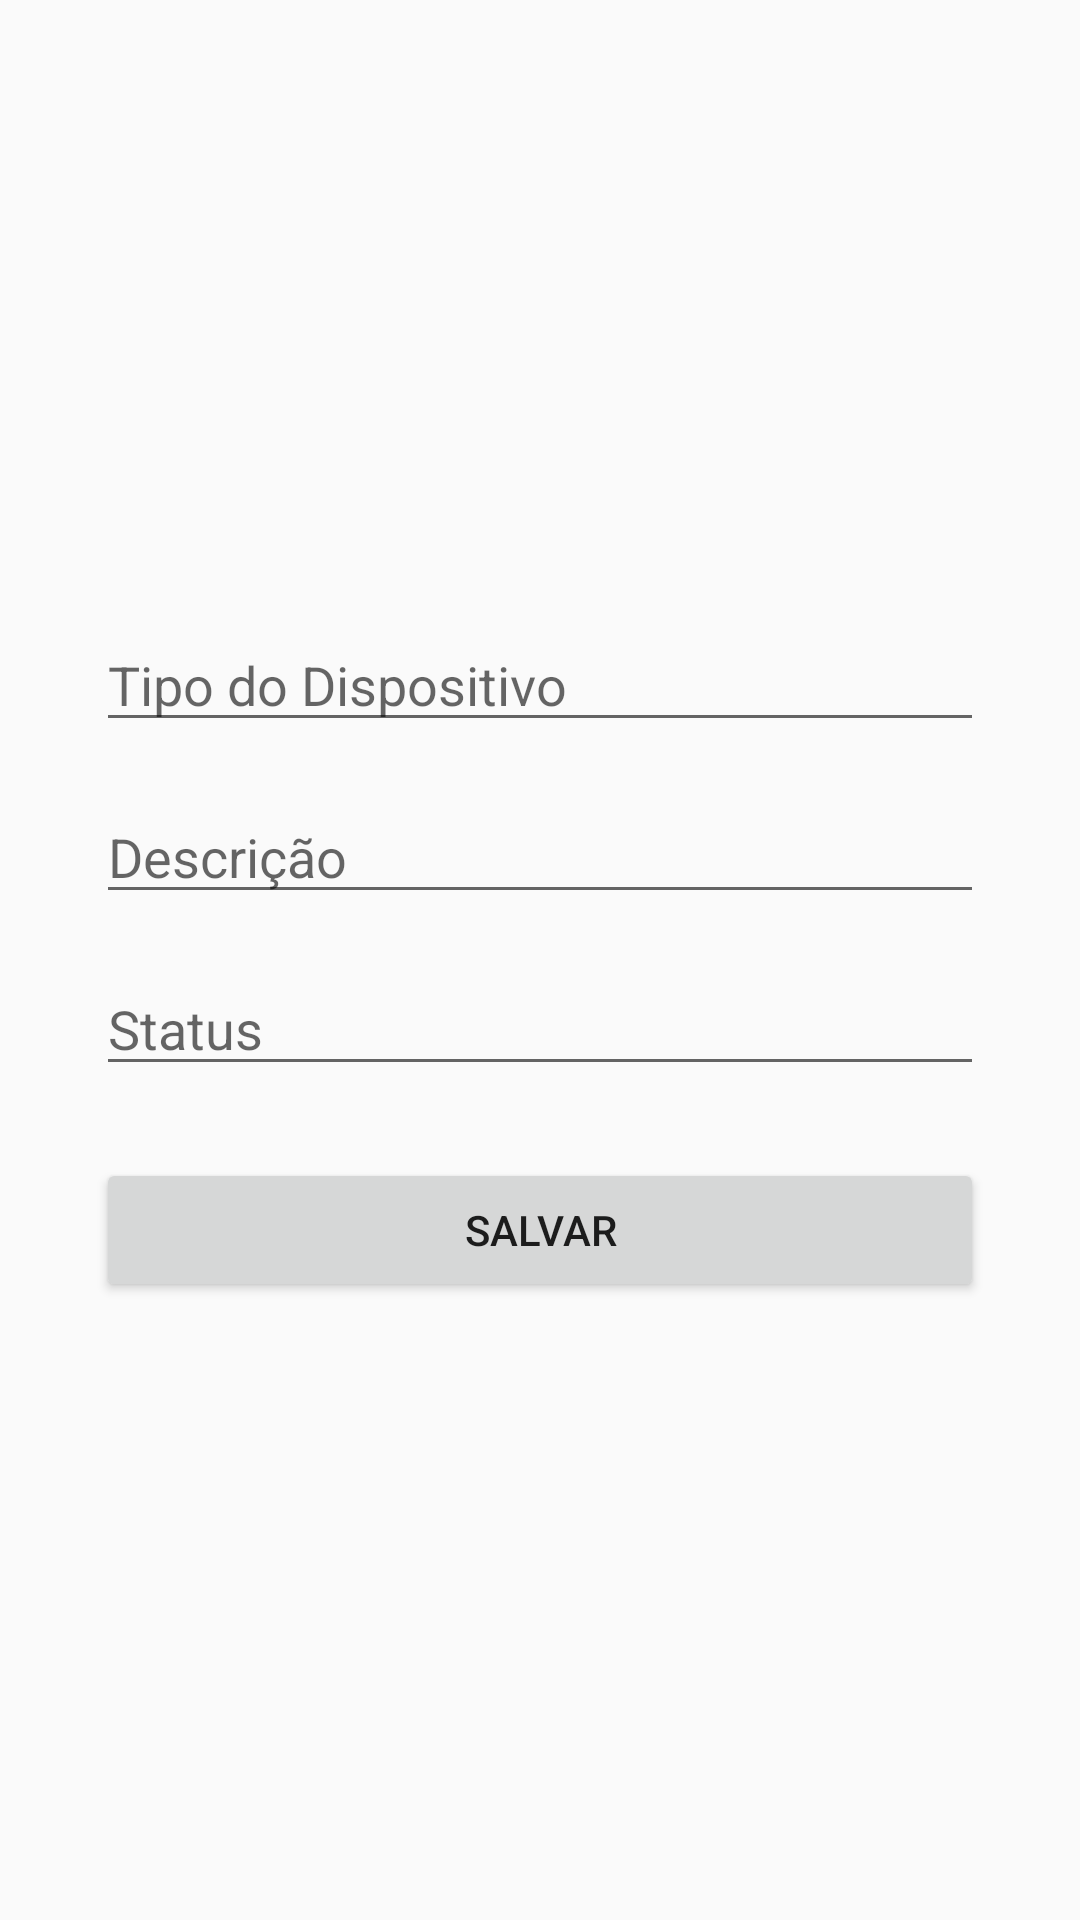

The Android layout XML behind this screen, and the referenced resources:
<!-- AndroidManifest.xml: application theme Theme.EcosferaDigital -->
<!-- res/layout/fragment_dispositivo_criar_editar.xml -->
<FrameLayout xmlns:android="http://schemas.android.com/apk/res/android"
    android:layout_width="match_parent"
    android:layout_height="match_parent"
    android:padding="16dp">

    <LinearLayout
        android:layout_width="match_parent"
        android:layout_height="match_parent"
        android:orientation="vertical"
        android:gravity="center"
        android:padding="16dp"
        android:layout_gravity="center">

        <EditText
            android:id="@+id/etTipoDispositivo"
            android:layout_width="match_parent"
            android:layout_height="wrap_content"
            android:hint="Tipo do Dispositivo"
            android:layout_marginBottom="16dp" />

        <EditText
            android:id="@+id/etDescricao"
            android:layout_width="match_parent"
            android:layout_height="wrap_content"
            android:hint="Descrição"
            android:layout_marginBottom="16dp" />

        <EditText
            android:id="@+id/etStatus"
            android:layout_width="match_parent"
            android:layout_height="wrap_content"
            android:hint="Status"
            android:layout_marginBottom="24dp" />

        <Button
            android:id="@+id/btnSalvar"
            android:layout_width="match_parent"
            android:layout_height="wrap_content"
            android:text="Salvar" />
    </LinearLayout>
</FrameLayout>
<!-- resources referenced by this layout -->
<resources>
  <style name="Theme.EcosferaDigital" parent="android:Theme.Material.Light.NoActionBar" />
</resources>
